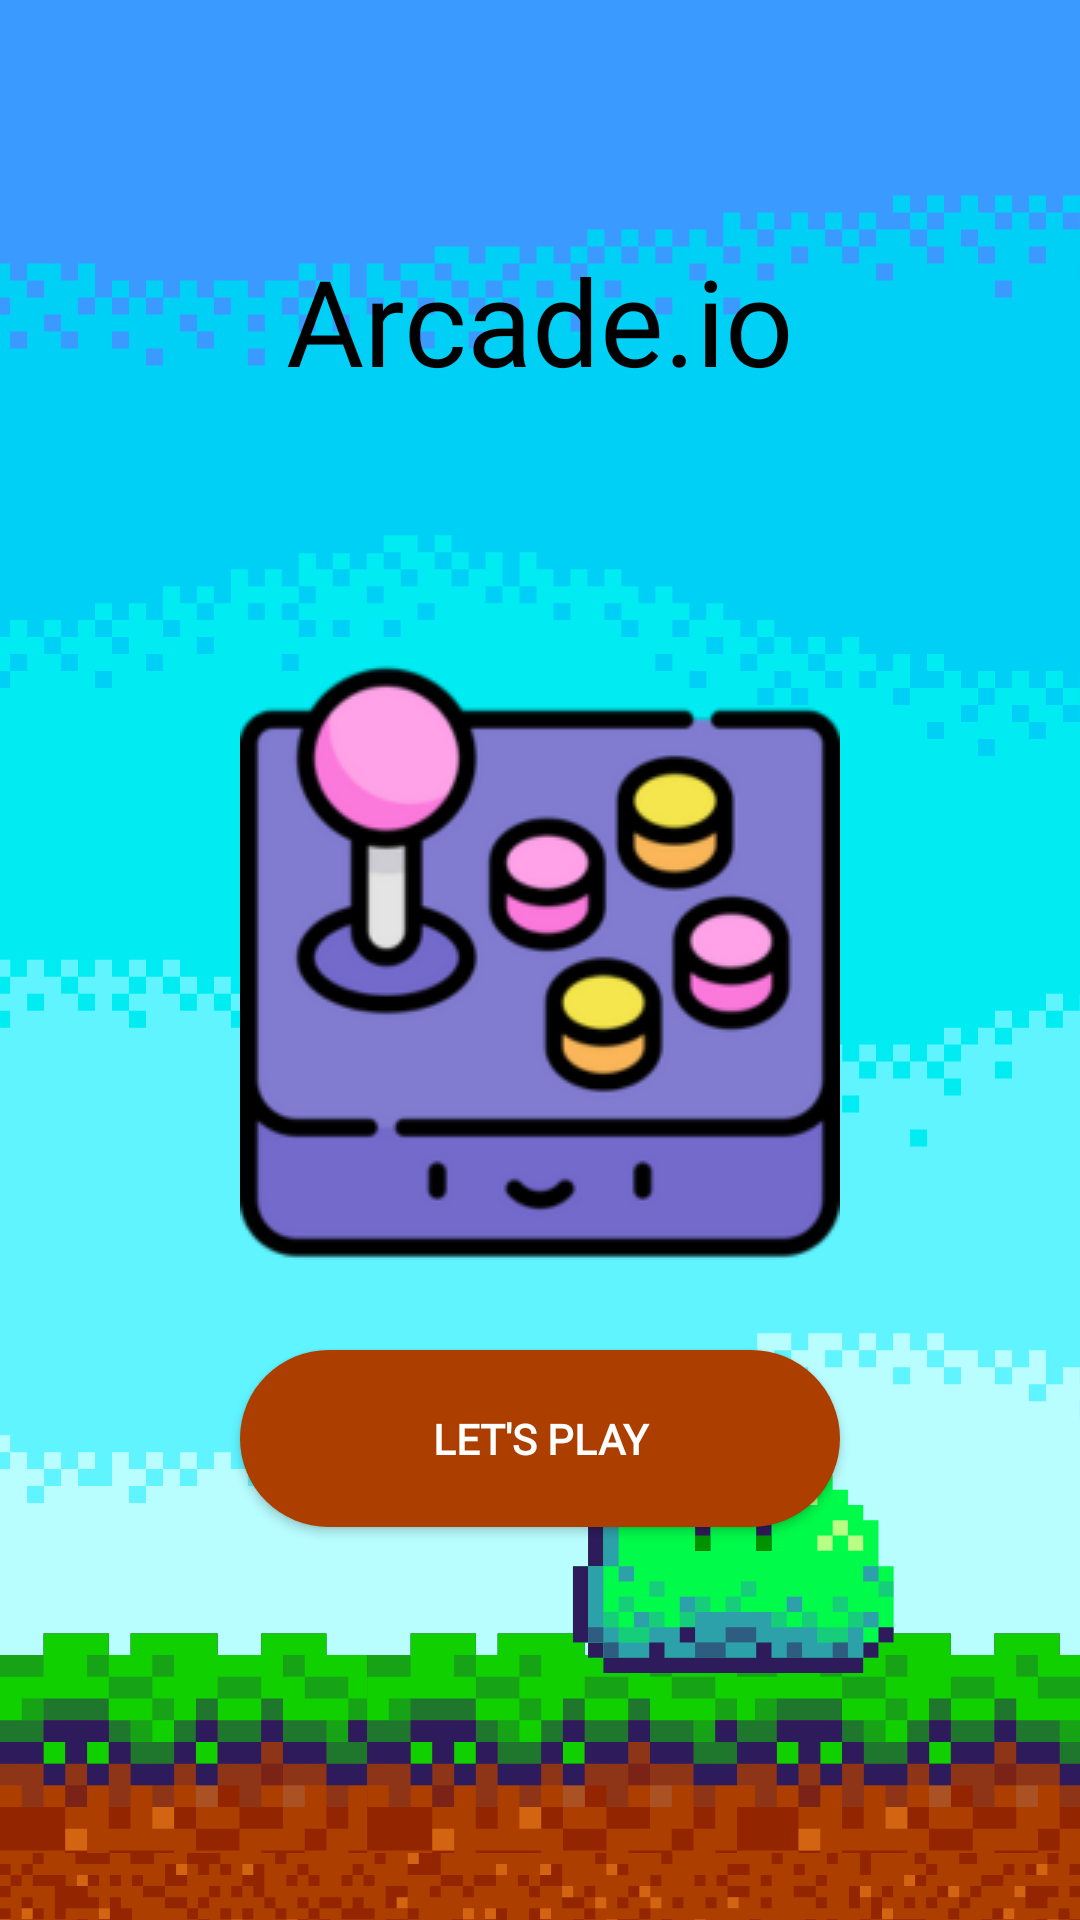

Write the Android layout XML for this screen, with the resource values it uses.
<!-- AndroidManifest.xml: application theme Theme.RegisterLogin -->
<!-- res/layout/anagram_main.xml -->
<?xml version="1.0" encoding="utf-8"?>
<RelativeLayout xmlns:android="http://schemas.android.com/apk/res/android"
    android:layout_width="match_parent"
    android:layout_height="match_parent"
    xmlns:tools="http://schemas.android.com/tools"
    tools:context=".MainActivity"
    android:background="@drawable/game_background">

    <TextView
        android:layout_width="wrap_content"
        android:layout_height="wrap_content"
        android:text="Arcade.io"
        android:textSize="40sp"
        android:fontFamily="@font/poppins"
        android:textColor="#000"
        android:layout_centerHorizontal="true"
        android:layout_marginTop="80sp"/>

    <ImageView
        android:id="@+id/logo_id"
        android:layout_width="wrap_content"
        android:layout_height="wrap_content"
        android:layout_centerHorizontal="true"
        android:layout_centerVertical="true"
        android:src="@drawable/arcade_icon1"/>

    <Button
        android:layout_width="200sp"
        android:layout_height="wrap_content"
        android:layout_below="@id/logo_id"
        android:id="@+id/letplay"
        android:text="Let's Play"
        android:layout_centerHorizontal="true"
        android:layout_marginTop="30sp"
        android:padding="20sp"
        android:textColor="#fff"
        android:background="@drawable/rounded_corner"
        android:textStyle="bold"
        android:fontFamily="@font/poppins"
        />

</RelativeLayout>
<!-- resources referenced by this layout -->
<resources>
  <!-- drawable arcade_icon1: png bitmap (drawable, 26467 bytes) -->
  <!-- drawable game_background: png bitmap (drawable, 34293 bytes) -->
  <!-- drawable rounded_corner (drawable) -->
  <shape xmlns:android="http://schemas.android.com/apk/res/android">
      <corners  android:radius="50dp"/>
      <solid android:color="@color/button"></solid>
  </shape>
  <style name="Theme.RegisterLogin" parent="Base.Theme.RegisterLogin" />
  <color name="button">#ac3e00</color>
  <style name="Base.Theme.RegisterLogin" parent="Theme.AppCompat.Light.NoActionBar">
          
          
      </style>
</resources>
